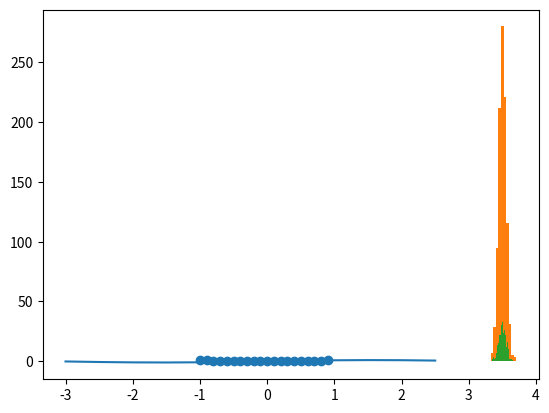

Reproduce this figure in Python.
#!/usr/bin/env python
# coding: utf-8

# # Matplotlib（基礎編）
# 
# [![Open In Colab](https://colab.research.google.com/<link-removed>)]()
# 
# まずは、[Chainerチュートリアル](https://tutorials.chainer.org/ja/12_Introduction_to_Matplotlib.html)通りプロット。
# 簡単なグラフはこれで十分です。
# 
# ここでは、numpyでデータを作成しつつプロットを行います。

# In[1]:


import numpy as np
import matplotlib.pyplot as plt


# ## numpyの使い方
# 
# #### 一定区間に等間隔で散らばった点を生成
# `np.arange(開始, 終了, 間隔)`

# In[2]:


x = np.arange(-1, 1, 0.1)  # -1から1まで、0.1刻みで点を生成する

x


# #### 関数にわたす
# 
# `np.array`を関数に渡すと、その要素全てに同じ操作が加えられます。
# 
# 例）
# ```python
# np.array([1, 2, 3]) ** 2
# 
# # array([1, 4, 9])
# ```
# 
# その他、`numpy`で定義されている関数
# 
# - `sin`
# - `cos`
# - `tan`
# - `log`
# - `exp`
# 
# も使えます。

# In[3]:


y = np.sin(x)  # 生成した点をsin関数に渡す

y


# ## 散布図
# 
# `plt.scatter(xの配列, yの配列)`
# 
# 平面状に点を打ちます。
# 

# In[4]:


x = np.arange(-1, 1, 0.1)
y = x ** 2

plt.scatter(x, y)


# ## 折れ線グラフ
# 
# `plt.plot(xの配列, yの配列)`
# 
# 散布図と異なり、隣り合った点をつなげます。

# In[5]:


x = np.arange(-3, 3, 0.5)
y = np.sin(x)

plt.plot(x, y)


# ## ヒストグラム
# 
# ### データの生成
# $1〜6$ までの数字をランダムに $1000$ 回選んで平均を求めます。
# 
# これを $1000$ 回繰り返して、どんな分布になっているかをみてみます。

# In[6]:


from random import randint

data = []

for i in range(1000):

    # 1~6までの数字をランダムに選んで足す x 1000回
    sum_of_dice = 0
    for j in range(1000):
        sum_of_dice += randint(1, 6)
    
    ave_of_dice = sum_of_dice / 1000  # 1000で割って平均を出す
    data.append(ave_of_dice)


print(data[:10])  # 10個目までを見る


# ### ヒストグラムを作成
# `plt.hist(データ)`
# 
# 自動的に階級の幅を決めてプロットしてくれます。
# この場合は $10$ 個の階級に分けられていました。

# In[7]:


plt.hist(data)


# ### パラメータの調整
# 
# `hist`関数にオプションで `bin=100` を渡すと、階級を $100$ 個に分けることができます。

# In[8]:


plt.hist(data, bins=100)


# ```{tip}
# 実は**中心極限定理**によって、この分布は正規分布に近づいていくらしいです。（よくわかってない）
# 
# [中心極限定理 - 統計WEB](https://bellcurve.jp/statistics/course/8543.html)
# ```

# ## 参考
# - [Chainerチュートリアル](https://tutorials.chainer.org/ja/12_Introduction_to_Matplotlib.html)
